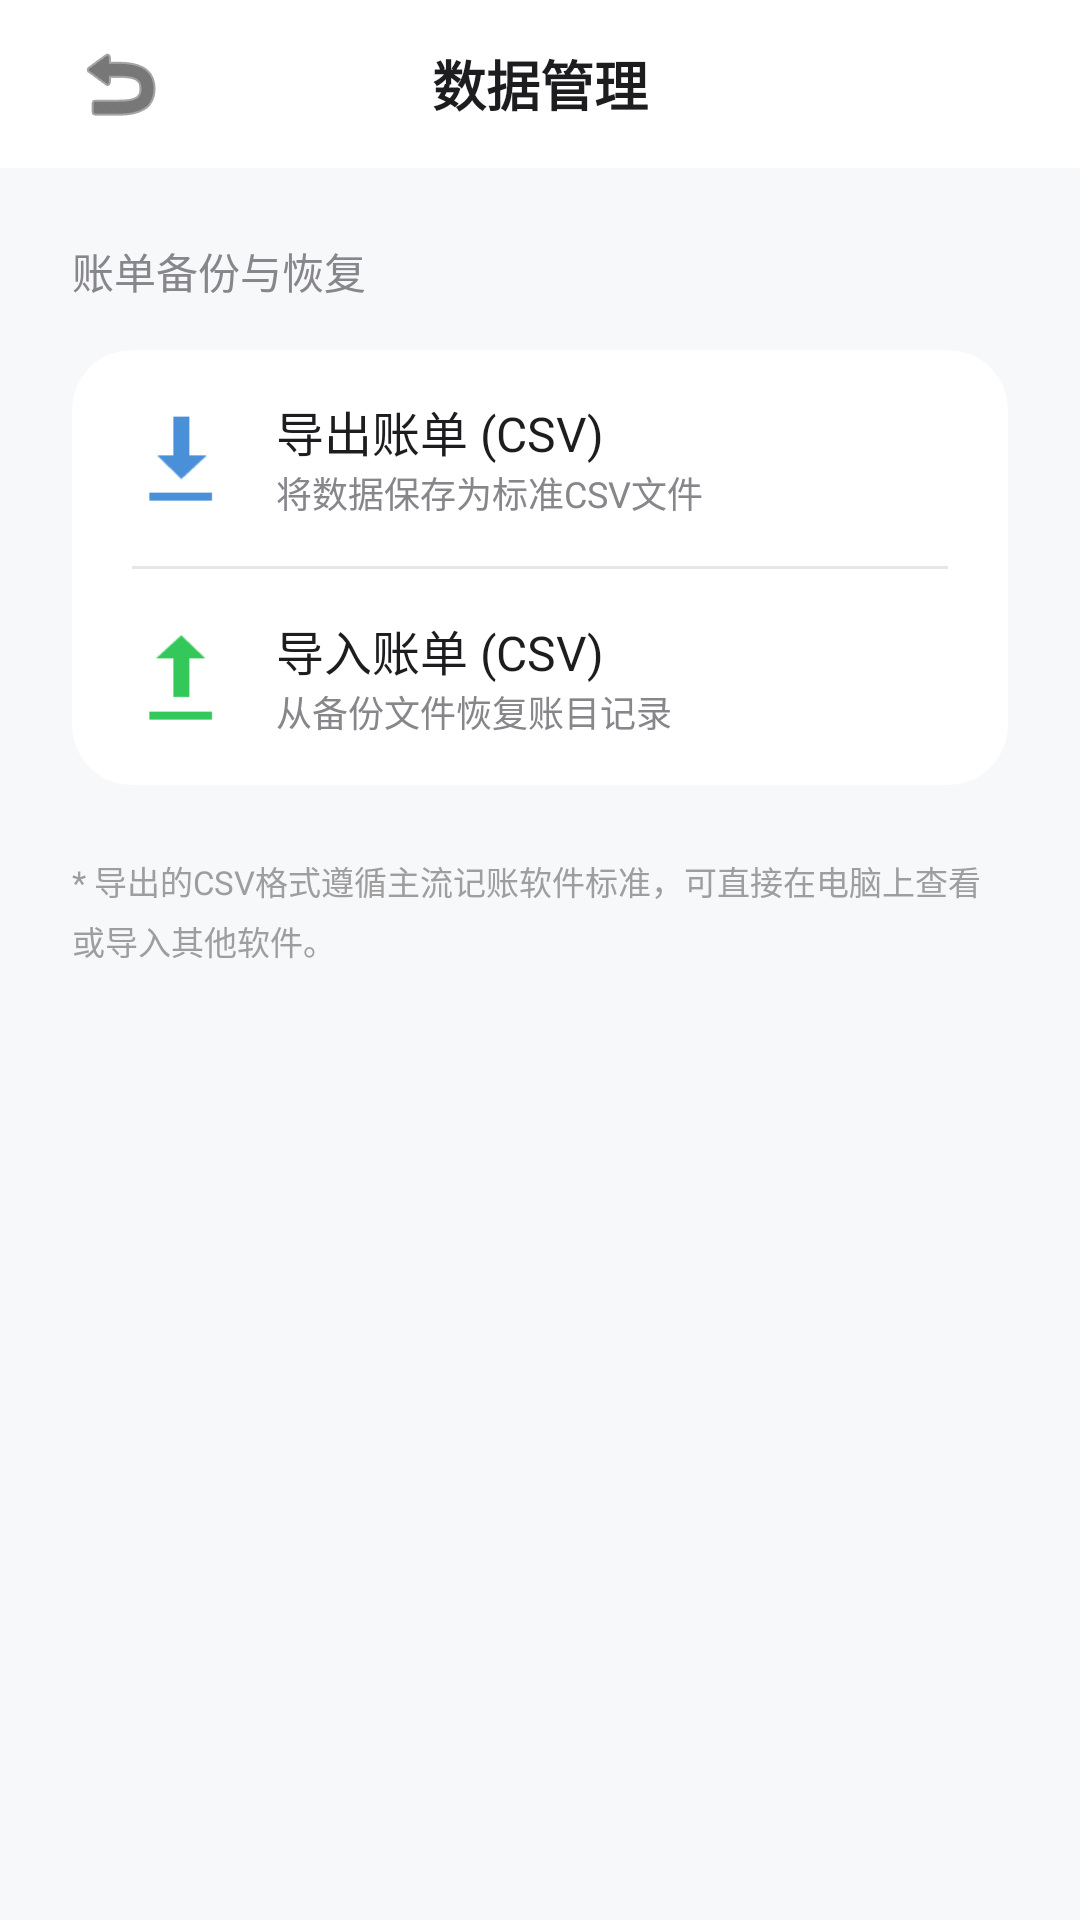

Reconstruct the res/layout file that produces this screen, plus the resources it refers to.
<!-- AndroidManifest.xml: application theme Theme.PocketLedger -->
<!-- res/layout/activity_data_manage.xml -->
<?xml version="1.0" encoding="utf-8"?>
<LinearLayout xmlns:android="http://schemas.android.com/apk/res/android"
    xmlns:app="http://schemas.android.com/apk/res-auto"
    android:layout_width="match_parent"
    android:layout_height="match_parent"
    android:orientation="vertical"
    android:background="@color/bg_gray">

    <RelativeLayout
        android:layout_width="match_parent"
        android:layout_height="?attr/actionBarSize"
        android:background="@color/white"
        android:paddingHorizontal="16dp">
        <ImageButton
            android:id="@+id/btnBack"
            android:layout_width="48dp"
            android:layout_height="48dp"
            android:background="?attr/selectableItemBackgroundBorderless"
            android:src="@android:drawable/ic_menu_revert"
            android:layout_centerVertical="true"
            app:tint="@color/text_main"/>
        <TextView
            android:layout_width="wrap_content"
            android:layout_height="wrap_content"
            android:text="数据管理"
            android:textSize="18sp"
            android:textStyle="bold"
            android:layout_centerInParent="true"
            android:textColor="@color/text_main"/>
    </RelativeLayout>

    <LinearLayout
        android:layout_width="match_parent"
        android:layout_height="wrap_content"
        android:orientation="vertical"
        android:padding="24dp">

        <TextView
            android:layout_width="wrap_content"
            android:layout_height="wrap_content"
            android:text="账单备份与恢复"
            android:textSize="14sp"
            android:textColor="@color/text_secondary"
            android:layout_marginBottom="16dp"/>

        <com.google.android.material.card.MaterialCardView
            android:layout_width="match_parent"
            android:layout_height="wrap_content"
            app:cardCornerRadius="20dp"
            app:cardElevation="0dp">

            <LinearLayout
                android:layout_width="match_parent"
                android:layout_height="wrap_content"
                android:orientation="vertical">

                <LinearLayout
                    android:id="@+id/btnExport"
                    android:layout_width="match_parent"
                    android:layout_height="72dp"
                    android:gravity="center_vertical"
                    android:paddingHorizontal="20dp"
                    android:background="?attr/selectableItemBackground"
                    android:clickable="true"
                    android:orientation="horizontal">
                    <ImageView
                        android:layout_width="32dp"
                        android:layout_height="32dp"
                        android:src="@android:drawable/stat_sys_download"
                        app:tint="@color/primary"/>
                    <LinearLayout
                        android:layout_width="0dp"
                        android:layout_height="wrap_content"
                        android:layout_weight="1"
                        android:layout_marginStart="16dp"
                        android:orientation="vertical">
                        <TextView
                            android:layout_width="wrap_content"
                            android:layout_height="wrap_content"
                            android:text="导出账单 (CSV)"
                            android:textSize="16sp"
                            android:textColor="@color/text_main"/>
                        <TextView
                            android:layout_width="wrap_content"
                            android:layout_height="wrap_content"
                            android:text="将数据保存为标准CSV文件"
                            android:textSize="12sp"
                            android:textColor="@color/text_secondary"/>
                    </LinearLayout>
                </LinearLayout>

                <View android:layout_width="match_parent" android:layout_height="1dp" android:background="@color/divider" android:layout_marginHorizontal="20dp"/>

                <LinearLayout
                    android:id="@+id/btnImport"
                    android:layout_width="match_parent"
                    android:layout_height="72dp"
                    android:gravity="center_vertical"
                    android:paddingHorizontal="20dp"
                    android:background="?attr/selectableItemBackground"
                    android:clickable="true"
                    android:orientation="horizontal">
                    <ImageView
                        android:layout_width="32dp"
                        android:layout_height="32dp"
                        android:src="@android:drawable/stat_sys_upload"
                        app:tint="@color/income_green"/>
                    <LinearLayout
                        android:layout_width="0dp"
                        android:layout_height="wrap_content"
                        android:layout_weight="1"
                        android:layout_marginStart="16dp"
                        android:orientation="vertical">
                        <TextView
                            android:layout_width="wrap_content"
                            android:layout_height="wrap_content"
                            android:text="导入账单 (CSV)"
                            android:textSize="16sp"
                            android:textColor="@color/text_main"/>
                        <TextView
                            android:layout_width="wrap_content"
                            android:layout_height="wrap_content"
                            android:text="从备份文件恢复账目记录"
                            android:textSize="12sp"
                            android:textColor="@color/text_secondary"/>
                    </LinearLayout>
                </LinearLayout>

            </LinearLayout>
        </com.google.android.material.card.MaterialCardView>

        <TextView
            android:layout_width="wrap_content"
            android:layout_height="wrap_content"
            android:layout_marginTop="24dp"
            android:text="* 导出的CSV格式遵循主流记账软件标准，可直接在电脑上查看或导入其他软件。"
            android:textSize="11sp"
            android:textColor="#9E9E9E"
            android:lineSpacingExtra="4dp"/>

    </LinearLayout>
</LinearLayout>
<!-- resources referenced by this layout -->
<resources>
  <color name="bg_gray">#F7F8FA</color>
  <color name="divider">#E5E5EA</color>
  <color name="income_green">#34C759</color>
  <color name="primary">#4A90D9</color>
  <color name="text_main">#1D1D1F</color>
  <color name="text_secondary">#86868B</color>
  <color name="white">#FFFFFF</color>
  <style name="Theme.PocketLedger" parent="Theme.MaterialComponents.DayNight.NoActionBar">
          
          <item name="colorPrimary">@color/primary</item>
          <item name="colorPrimaryVariant">@color/primary_dark</item>
          <item name="colorOnPrimary">@color/white</item>
          
          <item name="colorSecondary">@color/accent</item>
          <item name="colorSecondaryVariant">@color/accent</item>
          <item name="colorOnSecondary">@color/black</item>
          
          
          <item name="android:windowBackground">@color/bg_gray</item>
          <item name="android:colorBackground">@color/bg_gray</item>
          
          
          <item name="android:statusBarColor">@color/status_bar_color</item>
          <item name="android:windowLightStatusBar">@bool/is_light_status_bar</item>
          
          
          <item name="colorSurface">@color/card_bg</item>
          <item name="colorOnSurface">@color/text_main</item>
      </style>
  <color name="primary_dark">#3A7BC8</color>
  <color name="accent">#FF9500</color>
  <color name="black">#000000</color>
  <color name="status_bar_color">@color/white</color>
  <color name="card_bg">#FFFFFF</color>
</resources>
